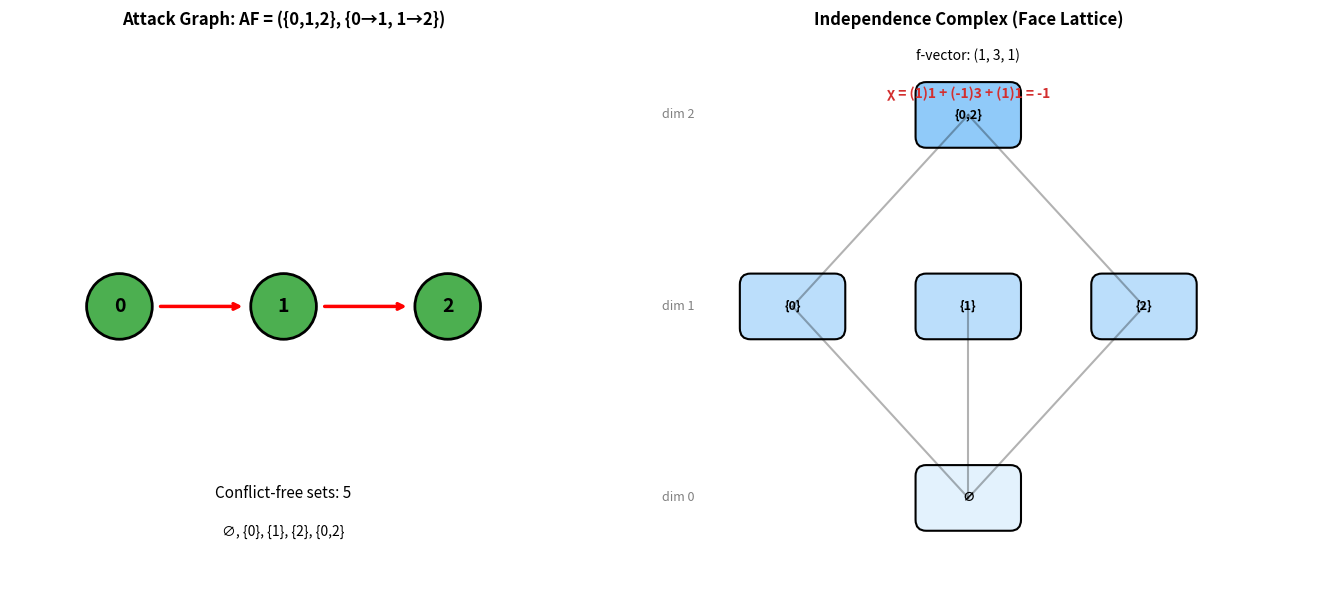

This figure's Python source:
#!/usr/bin/env python3
"""
Demo: Independence Complex of Argumentation Frameworks

Demonstrates the key concepts and theorems from the formalization:
1. Computing conflict-free sets
2. Computing admissible, complete, stable, and grounded extensions
3. The Euler characteristic counterexample
4. Exponential growth of conflict-free subsets
"""

from itertools import combinations
from typing import Dict, List, Set, Tuple, FrozenSet


def compute_conflict_free(args: Set[int], attacks: Set[Tuple[int, int]]) -> List[FrozenSet[int]]:
    """Compute all conflict-free sets of an argumentation framework."""
    cf_sets = []
    n = len(args)
    args_list = sorted(args)
    
    for size in range(n + 1):
        for subset in combinations(args_list, size):
            s = frozenset(subset)
            is_cf = True
            for a in s:
                for b in s:
                    if (a, b) in attacks:
                        is_cf = False
                        break
                if not is_cf:
                    break
            if is_cf:
                cf_sets.append(s)
    return cf_sets


def defended_by(x: int, s: FrozenSet[int], args: Set[int], 
                attacks: Set[Tuple[int, int]]) -> bool:
    """Check if argument x is defended by set s."""
    for b in args:
        if (b, x) in attacks:
            # Need some c in s attacking b
            found = False
            for c in s:
                if (c, b) in attacks:
                    found = True
                    break
            if not found:
                return False
    return True


def is_admissible(s: FrozenSet[int], args: Set[int], 
                  attacks: Set[Tuple[int, int]]) -> bool:
    """Check if s is admissible."""
    # Check conflict-free
    for a in s:
        for b in s:
            if (a, b) in attacks:
                return False
    # Check self-defense
    for a in s:
        if not defended_by(a, s, args, attacks):
            return False
    return True


def is_complete(s: FrozenSet[int], args: Set[int], 
                attacks: Set[Tuple[int, int]]) -> bool:
    """Check if s is a complete extension."""
    if not is_admissible(s, args, attacks):
        return False
    for x in args:
        if x not in s and defended_by(x, s, args, attacks):
            return False
    return True


def is_stable(s: FrozenSet[int], args: Set[int], 
              attacks: Set[Tuple[int, int]]) -> bool:
    """Check if s is a stable extension."""
    # Check conflict-free
    for a in s:
        for b in s:
            if (a, b) in attacks:
                return False
    # Check every non-member is attacked
    for x in args:
        if x not in s:
            attacked = False
            for a in s:
                if (a, x) in attacks:
                    attacked = True
                    break
            if not attacked:
                return False
    return True


def grounded_extension(args: Set[int], 
                       attacks: Set[Tuple[int, int]]) -> FrozenSet[int]:
    """Compute the grounded extension by iterating the defense operator."""
    g: FrozenSet[int] = frozenset()
    while True:
        new_g = frozenset(x for x in args if defended_by(x, g, args, attacks))
        if new_g == g:
            return g
        g = new_g


def euler_characteristic(cf_sets: List[FrozenSet[int]]) -> int:
    """Compute the Euler characteristic of the independence complex."""
    max_dim = max((len(s) for s in cf_sets), default=0)
    chi = 0
    for dim in range(max_dim + 1):
        count = sum(1 for s in cf_sets if len(s) == dim)
        chi += (-1)**dim * count
    return chi


def f_vector(cf_sets: List[FrozenSet[int]]) -> Dict[int, int]:
    """Compute the f-vector: f_i = number of i-dimensional faces."""
    result: Dict[int, int] = {}
    for s in cf_sets:
        dim = len(s)  # dimension = size (we count ∅ as dim 0)
        result[dim] = result.get(dim, 0) + 1
    return result


# ================================================================
# DEMO 1: Euler Characteristic Counterexample
# ================================================================
print("=" * 60)
print("DEMO 1: Euler Characteristic Counterexample")
print("=" * 60)
print()

args1 = {0, 1, 2}
attacks1 = {(0, 1), (1, 2)}

print(f"Framework: arguments = {args1}")
print(f"Attacks: 0 → 1, 1 → 2")
print()

cf1 = compute_conflict_free(args1, attacks1)
print(f"Conflict-free sets ({len(cf1)}):")
for s in cf1:
    print(f"  {set(s) if s else '∅'}")

fv1 = f_vector(cf1)
print(f"\nf-vector: {fv1}")
chi1 = euler_characteristic(cf1)
print(f"Euler characteristic χ = {chi1}")

# Extensions
adm1 = [s for s in cf1 if is_admissible(s, args1, attacks1)]
comp1 = [s for s in cf1 if is_complete(s, args1, attacks1)]
stab1 = [s for s in cf1 if is_stable(s, args1, attacks1)]
pref1 = [s for s in adm1 if not any(s < t for t in adm1)]  # maximal admissible
gr1 = grounded_extension(args1, attacks1)

print(f"\nAdmissible sets: {[set(s) if s else '∅' for s in adm1]}")
print(f"Complete extensions: {[set(s) if s else '∅' for s in comp1]}")
print(f"Stable extensions: {[set(s) if s else '∅' for s in stab1]}")
print(f"Preferred extensions: {[set(s) if s else '∅' for s in pref1]}")
print(f"Grounded extension: {set(gr1) if gr1 else '∅'}")

print(f"\n|preferred| - |grounded extensions| = {len(pref1)} - 1 = {len(pref1) - 1}")
print(f"χ = {chi1}")
print(f"DISPROVED: χ ≠ |preferred| - |grounded| ({chi1} ≠ {len(pref1) - 1})")

# ================================================================
# DEMO 2: Exponential Growth
# ================================================================
print("\n" + "=" * 60)
print("DEMO 2: Exponential Growth")
print("=" * 60)
print()

for k in range(1, 7):
    # k independent arguments (no attacks)
    args_k = set(range(k))
    attacks_k: Set[Tuple[int, int]] = set()
    cf_k = compute_conflict_free(args_k, attacks_k)
    print(f"k = {k}: independent set of size {k} has {len(cf_k)} "
          f"conflict-free subsets (expected 2^{k} = {2**k})")

# ================================================================
# DEMO 3: Defense Iteration (Grounded Extension Computation)
# ================================================================
print("\n" + "=" * 60)
print("DEMO 3: Defense Iteration for Grounded Extension")
print("=" * 60)
print()

# More complex framework
args3 = {0, 1, 2, 3, 4}
attacks3 = {(0, 1), (1, 0), (1, 2), (2, 3), (3, 4), (4, 2)}
print(f"Framework: arguments = {args3}")
print(f"Attacks: {attacks3}")

g = frozenset()
step = 0
print(f"\nStep {step}: G = {set(g) if g else '∅'}")
while True:
    new_g = frozenset(x for x in args3 if defended_by(x, g, args3, attacks3))
    step += 1
    print(f"Step {step}: G = {set(new_g) if new_g else '∅'}")
    if new_g == g:
        break
    g = new_g

print(f"\nGrounded extension: {set(g) if g else '∅'}")
print(f"Stabilized after {step} steps")

cf3 = compute_conflict_free(args3, attacks3)
comp3 = [s for s in cf3 if is_complete(s, args3, attacks3)]
stab3 = [s for s in cf3 if is_stable(s, args3, attacks3)]
print(f"\nComplete extensions: {[set(s) if s else '∅' for s in comp3]}")
print(f"Stable extensions: {[set(s) if s else '∅' for s in stab3]}")

# ================================================================
# DEMO 4: Framework with No Stable Extension
# ================================================================
print("\n" + "=" * 60)
print("DEMO 4: Framework with No Stable Extension")
print("=" * 60)
print()

# Odd cycle: 0→1, 1→2, 2→0
args4 = {0, 1, 2}
attacks4 = {(0, 1), (1, 2), (2, 0)}
print(f"Framework (odd cycle): {attacks4}")

cf4 = compute_conflict_free(args4, attacks4)
stab4 = [s for s in cf4 if is_stable(s, args4, attacks4)]
pref4 = [s for s in cf4 if is_admissible(s, args4, attacks4) and 
         not any(s < t and is_admissible(t, args4, attacks4) for t in cf4)]
gr4 = grounded_extension(args4, attacks4)

print(f"Conflict-free sets: {[set(s) if s else '∅' for s in cf4]}")
print(f"Stable extensions: {stab4 if stab4 else 'NONE'}")
print(f"Preferred extensions: {[set(s) if s else '∅' for s in pref4]}")
print(f"Grounded extension: {set(gr4) if gr4 else '∅'}")
chi4 = euler_characteristic(cf4)
print(f"Euler characteristic: {chi4}")


if __name__ == "__main__":
    print("\n" + "=" * 60)
    print("All demos completed successfully!")
    print("=" * 60)


#!/usr/bin/env python3
"""
Visualization: Extension Hierarchy of Argumentation Frameworks

Shows the containment relationships between different extension semantics
across multiple example frameworks.
"""

import matplotlib.pyplot as plt
import matplotlib.patches as mpatches
from itertools import combinations


def compute_conflict_free(args, attacks):
    result = [frozenset()]
    for a in sorted(args):
        new_sets = []
        for s in result:
            c = s | {a}
            if all((x, y) not in attacks for x in c for y in c):
                new_sets.append(c)
        result.extend(new_sets)
    return result


def is_defended(x, s, args, attacks):
    for b in args:
        if (b, x) in attacks:
            if not any((c, b) in attacks for c in s):
                return False
    return True


def classify_sets(args, attacks):
    cf = compute_conflict_free(args, attacks)
    adm = [s for s in cf if all(is_defended(a, s, args, attacks) for a in s)]
    comp = [s for s in adm if all(x in s for x in args if is_defended(x, s, args, attacks))]
    stab = [s for s in cf if all(any((a, x) in attacks for a in s) for x in args if x not in s)]
    pref = [s for s in adm if not any(s < t for t in adm)]
    
    # Grounded
    g = frozenset()
    for _ in range(len(args) + 1):
        ng = frozenset(x for x in args if is_defended(x, g, args, attacks))
        if ng == g:
            break
        g = ng
    
    return {
        'cf': len(cf), 'adm': len(adm), 'comp': len(comp),
        'stab': len(stab), 'pref': len(pref), 'grounded': set(g) if g else '∅'
    }


def main():
    frameworks = [
        ("Linear: 0→1→2", {0, 1, 2}, {(0, 1), (1, 2)}),
        ("Even cycle: 0→1→2→3→0", {0, 1, 2, 3}, {(0, 1), (1, 2), (2, 3), (3, 0)}),
        ("Odd cycle: 0→1→2→0", {0, 1, 2}, {(0, 1), (1, 2), (2, 0)}),
        ("Mutual: 0↔1, 2↔3", {0, 1, 2, 3}, {(0, 1), (1, 0), (2, 3), (3, 2)}),
        ("Star: 0→{1,2,3}", {0, 1, 2, 3}, {(0, 1), (0, 2), (0, 3)}),
        ("Self-attack: 0→0", {0, 1}, {(0, 0)}),
    ]
    
    fig, ax = plt.subplots(figsize=(12, 8))
    ax.set_title("Extension Hierarchy Across Frameworks", fontsize=14, fontweight='bold')
    
    headers = ["Framework", "|CF|", "|Adm|", "|Comp|", "|Stab|", "|Pref|", "Grounded"]
    
    # Table data
    table_data = []
    for name, args, attacks in frameworks:
        stats = classify_sets(args, attacks)
        table_data.append([
            name,
            str(stats['cf']),
            str(stats['adm']),
            str(stats['comp']),
            str(stats['stab']),
            str(stats['pref']),
            str(stats['grounded']),
        ])
    
    # Create table
    table = ax.table(
        cellText=table_data,
        colLabels=headers,
        loc='center',
        cellLoc='center',
    )
    
    table.auto_set_font_size(False)
    table.set_fontsize(10)
    table.scale(1, 2)
    
    # Style header
    for j in range(len(headers)):
        cell = table[0, j]
        cell.set_facecolor('#1976D2')
        cell.set_text_props(color='white', fontweight='bold')
    
    # Color rows
    row_colors = ['#E3F2FD', '#FFFFFF']
    for i in range(len(table_data)):
        for j in range(len(headers)):
            cell = table[i + 1, j]
            cell.set_facecolor(row_colors[i % 2])
    
    # Make first column left-aligned
    for i in range(len(table_data) + 1):
        cell = table[i, 0]
        cell._loc = 'left'
    
    ax.axis('off')
    
    # Add hierarchy diagram below
    ax.text(0.5, 0.02, 
            "Hierarchy: Stable ⊆ Complete ⊆ Admissible ⊆ Conflict-Free   |   "
            "Preferred = Maximal Admissible   |   Grounded = Least Complete",
            ha='center', fontsize=9, style='italic', color='#666',
            transform=ax.transAxes)
    
    plt.tight_layout()
    plt.savefig('extension_hierarchy.png', dpi=150, bbox_inches='tight')
    plt.close()
    print("Saved: extension_hierarchy.png")


if __name__ == "__main__":
    main()


#!/usr/bin/env python3
"""
Visualization: Independence Complex of Argumentation Frameworks

Generates a visualization of the attack graph and its independence complex
(Hasse diagram of the face lattice) for the Euler characteristic counterexample.
"""

import matplotlib.pyplot as plt
import matplotlib.patches as mpatches
import numpy as np
from itertools import combinations


def compute_conflict_free(args, attacks):
    """Compute all conflict-free sets."""
    result = [frozenset()]
    args_sorted = sorted(args)
    for a in args_sorted:
        new_sets = []
        for s in result:
            candidate = s | {a}
            is_cf = True
            for x in candidate:
                for y in candidate:
                    if (x, y) in attacks:
                        is_cf = False
                        break
                if not is_cf:
                    break
            if is_cf:
                new_sets.append(candidate)
        result.extend(new_sets)
    return result


def main():
    # Framework: 0→1, 1→2
    args = {0, 1, 2}
    attacks = {(0, 1), (1, 2)}
    
    cf_sets = compute_conflict_free(args, attacks)
    
    fig, axes = plt.subplots(1, 2, figsize=(14, 6))
    
    # --- Left: Attack Graph ---
    ax1 = axes[0]
    ax1.set_title("Attack Graph: AF = ({0,1,2}, {0→1, 1→2})", fontsize=12, fontweight='bold')
    
    # Position arguments in a line
    positions = {0: (0.2, 0.5), 1: (0.5, 0.5), 2: (0.8, 0.5)}
    
    # Draw arguments
    for arg, (x, y) in positions.items():
        circle = plt.Circle((x, y), 0.06, color='#4CAF50', ec='black', linewidth=2, zorder=5)
        ax1.add_patch(circle)
        ax1.text(x, y, str(arg), ha='center', va='center', fontsize=14, fontweight='bold', zorder=6)
    
    # Draw attacks
    for (a, b) in attacks:
        x1, y1 = positions[a]
        x2, y2 = positions[b]
        dx = x2 - x1
        dy = y2 - y1
        length = np.sqrt(dx**2 + dy**2)
        # Shorten arrow to not overlap circles
        shrink = 0.07 / length
        ax1.annotate("", xy=(x2 - dx*shrink, y2 - dy*shrink), 
                     xytext=(x1 + dx*shrink, y1 + dy*shrink),
                     arrowprops=dict(arrowstyle='->', color='red', lw=2.5))
    
    ax1.set_xlim(0, 1)
    ax1.set_ylim(0, 1)
    ax1.set_aspect('equal')
    ax1.axis('off')
    
    # Labels
    ax1.text(0.5, 0.15, f"Conflict-free sets: {len(cf_sets)}", 
             ha='center', fontsize=11)
    ax1.text(0.5, 0.08, "∅, {0}, {1}, {2}, {0,2}", 
             ha='center', fontsize=10, style='italic')
    
    # --- Right: Independence Complex (Hasse Diagram) ---
    ax2 = axes[1]
    ax2.set_title("Independence Complex (Face Lattice)", fontsize=12, fontweight='bold')
    
    # Organize by dimension
    by_dim = {}
    for s in cf_sets:
        d = len(s)
        by_dim.setdefault(d, []).append(s)
    
    # Position nodes in Hasse diagram
    node_pos = {}
    colors = {0: '#E3F2FD', 1: '#BBDEFB', 2: '#90CAF9'}
    
    for dim, sets in sorted(by_dim.items()):
        n = len(sets)
        for i, s in enumerate(sorted(sets, key=lambda x: tuple(sorted(x)))):
            x = (i + 0.5) / n
            y = 0.15 + dim * 0.35
            node_pos[s] = (x, y)
    
    # Draw edges (inclusion relations)
    for s1 in cf_sets:
        for s2 in cf_sets:
            if len(s2) == len(s1) + 1 and s1 < s2:
                x1, y1 = node_pos[s1]
                x2, y2 = node_pos[s2]
                ax2.plot([x1, x2], [y1, y2], 'k-', alpha=0.3, linewidth=1.5)
    
    # Draw nodes
    for s, (x, y) in node_pos.items():
        dim = len(s)
        color = colors.get(dim, '#E0E0E0')
        box = mpatches.FancyBboxPatch((x-0.08, y-0.04), 0.16, 0.08,
                                       boxstyle="round,pad=0.02",
                                       facecolor=color, edgecolor='black', linewidth=1.5)
        ax2.add_patch(box)
        label = "∅" if not s else "{" + ",".join(map(str, sorted(s))) + "}"
        ax2.text(x, y, label, ha='center', va='center', fontsize=9, fontweight='bold')
    
    # Dimension labels
    for dim in by_dim:
        ax2.text(-0.05, 0.15 + dim * 0.35, f"dim {dim}", 
                ha='center', va='center', fontsize=9, color='gray')
    
    # Euler characteristic annotation
    f_vec = {d: len(sets) for d, sets in by_dim.items()}
    chi = sum((-1)**d * c for d, c in f_vec.items())
    ax2.text(0.5, 0.95, f"f-vector: ({', '.join(str(f_vec.get(d, 0)) for d in range(max(f_vec)+1))})", 
             ha='center', fontsize=10, transform=ax2.transAxes)
    ax2.text(0.5, 0.88, f"χ = {' + '.join(f'({-1 if d%2 else 1}){f_vec.get(d,0)}' for d in range(max(f_vec)+1))} = {chi}", 
             ha='center', fontsize=10, color='#D32F2F', fontweight='bold', transform=ax2.transAxes)
    
    ax2.set_xlim(-0.15, 1.15)
    ax2.set_ylim(0, 1)
    ax2.axis('off')
    
    plt.tight_layout()
    plt.savefig('independence_complex.png', dpi=150, bbox_inches='tight')
    plt.close()
    print("Saved: independence_complex.png")


if __name__ == "__main__":
    main()
